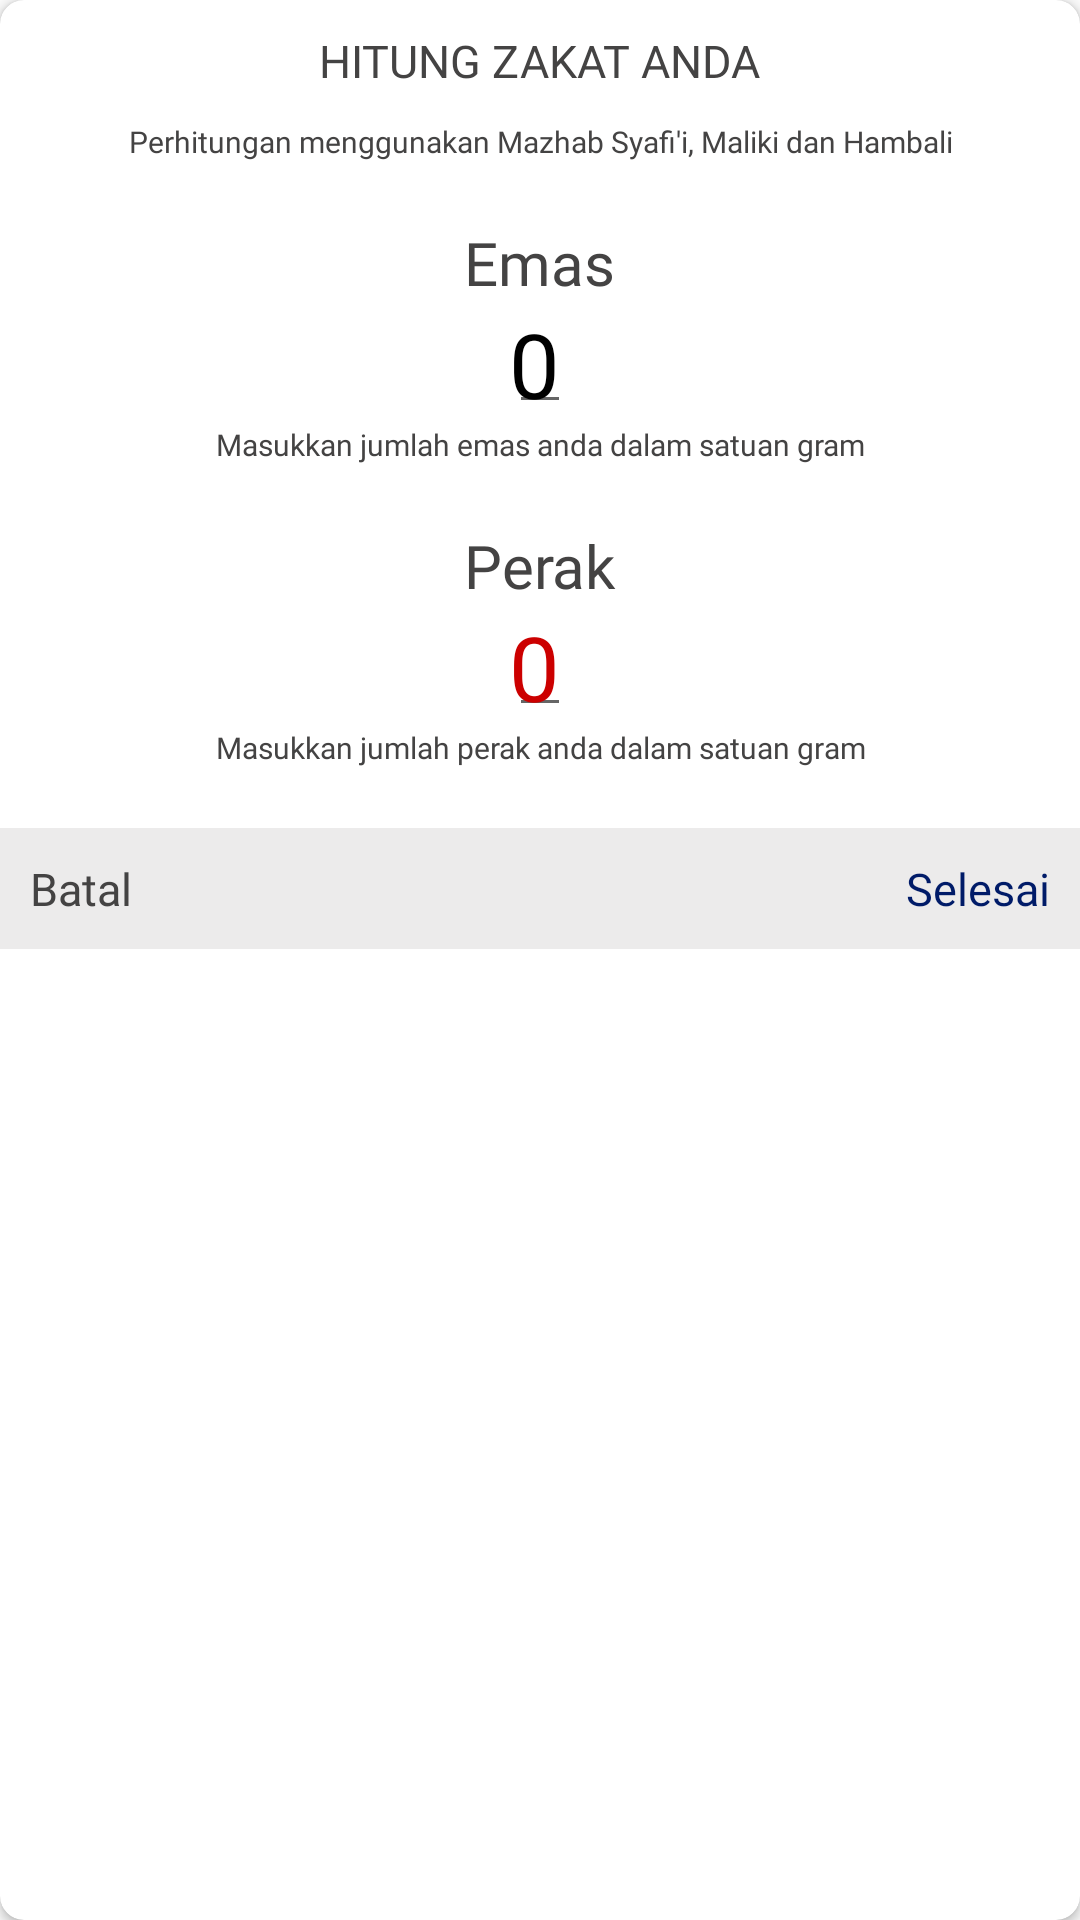

Android layout source for this screen:
<!-- AndroidManifest.xml: application theme AppTheme -->
<!-- res/layout/fragment_kalkulator_mal.xml -->
<?xml version="1.0" encoding="utf-8"?>
<androidx.cardview.widget.CardView xmlns:android="http://schemas.android.com/apk/res/android"
    xmlns:tools="http://schemas.android.com/tools"
    android:layout_width="300dp"
    android:layout_height="wrap_content"
    xmlns:app="http://schemas.android.com/apk/res-auto"
    tools:context=".view.zakat.KalkulatorProfesiFragmentDialog"
    app:cardCornerRadius="8dp"
    android:elevation="5dp">

    <LinearLayout
        android:layout_width="match_parent"
        android:layout_height="match_parent"
        android:orientation="vertical"
        android:gravity="center_horizontal">
        <RelativeLayout
            android:layout_width="match_parent"
            android:layout_height="wrap_content"
            android:padding="10dp">
            <TextView
                android:layout_width="wrap_content"
                android:layout_height="wrap_content"
                android:text="HITUNG ZAKAT ANDA"
                android:fontFamily="@font/nunito"
                android:textSize="15sp"
                android:textColor="#444343"
                android:layout_centerHorizontal="true"/>

        </RelativeLayout>
        <TextView
            android:layout_marginRight="10dp"
            android:layout_marginLeft="10dp"
            android:layout_width="wrap_content"
            android:layout_height="wrap_content"
            android:text="Perhitungan menggunakan Mazhab Syafi'i, Maliki dan Hambali"
            android:textColor="#444343"
            android:fontFamily="@font/nunito"
            android:textSize="10sp"
            android:gravity="center"/>
        <TextView
            android:layout_marginTop="20dp"
            android:layout_width="wrap_content"
            android:layout_height="wrap_content"
            android:text="Emas"
            android:textColor="#444343"
            android:fontFamily="@font/nunito"
            android:textSize="20sp"/>
        <EditText
            android:id="@+id/et_emas"
            android:layout_width="wrap_content"
            android:layout_height="wrap_content"
            android:hint="0"
            android:inputType="numberDecimal"
            android:textSize="30sp"
            android:padding="0dp"
            android:fontFamily="@font/nunito_bold"
            android:textColor="@android:color/black"
            android:textColorHint="@android:color/black"/>
        <TextView
            android:textColor="#444343"
            android:layout_width="wrap_content"
            android:layout_height="wrap_content"
            android:layout_marginRight="16dp"
            android:layout_marginLeft="16dp"
            android:gravity="center"
            android:text="Masukkan jumlah emas anda dalam satuan gram"
            android:fontFamily="@font/nunito"
            android:textSize="10sp"/>
        <TextView
            android:textColor="#444343"
            android:layout_marginTop="20dp"
            android:layout_width="wrap_content"
            android:layout_height="wrap_content"
            android:text="Perak"
            android:fontFamily="@font/nunito"
            android:textSize="20sp"/>
        <EditText
            android:id="@+id/et_perak"
            android:layout_width="wrap_content"
            android:layout_height="wrap_content"
            android:hint="0"
            android:inputType="numberDecimal"
            android:textSize="30sp"
            android:padding="0dp"
            android:fontFamily="@font/nunito_bold"
            android:textColor="@android:color/holo_red_dark"
            android:textColorHint="@android:color/holo_red_dark"/>

        <TextView
            android:textColor="#444343"
            android:layout_width="wrap_content"
            android:layout_height="wrap_content"
            android:text="Masukkan jumlah perak anda dalam satuan gram"
            android:fontFamily="@font/nunito"
            android:textSize="10sp"
            android:gravity="center"/>

        <RelativeLayout
            android:layout_width="match_parent"
            android:layout_height="wrap_content"
            android:layout_marginTop="20dp"
            android:padding="10dp"
            android:background="#ECEBEB">
            <TextView
                android:id="@+id/tv_batal"
                android:textColor="#444343"
                android:layout_width="wrap_content"
                android:layout_height="wrap_content"
                android:text="Batal"
                android:fontFamily="@font/nunito"
                android:textSize="15sp"
                android:layout_alignParentLeft="true"/>

            <TextView
                android:id="@+id/tv_selesai"
                android:layout_width="wrap_content"
                android:layout_height="wrap_content"
                android:text="Selesai"
                android:fontFamily="@font/nunito"
                android:textSize="15sp"
                android:textColor="@color/colorPrimaryDark"
                android:layout_alignParentRight="true"/>
        </RelativeLayout>
    </LinearLayout>
</androidx.cardview.widget.CardView>
<!-- resources referenced by this layout -->
<resources>
  <color name="colorPrimaryDark">#001B68</color>
  <style name="AppTheme" parent="Theme.AppCompat.Light.NoActionBar">
          
          <item name="colorPrimary">@color/colorPrimary</item>
          <item name="colorPrimaryDark">@color/colorPrimaryDark</item>
          <item name="colorAccent">@color/colorAccent</item>
      </style>
  <color name="colorPrimary">#2473d5</color>
  <color name="colorAccent">#19d4ee</color>
</resources>
